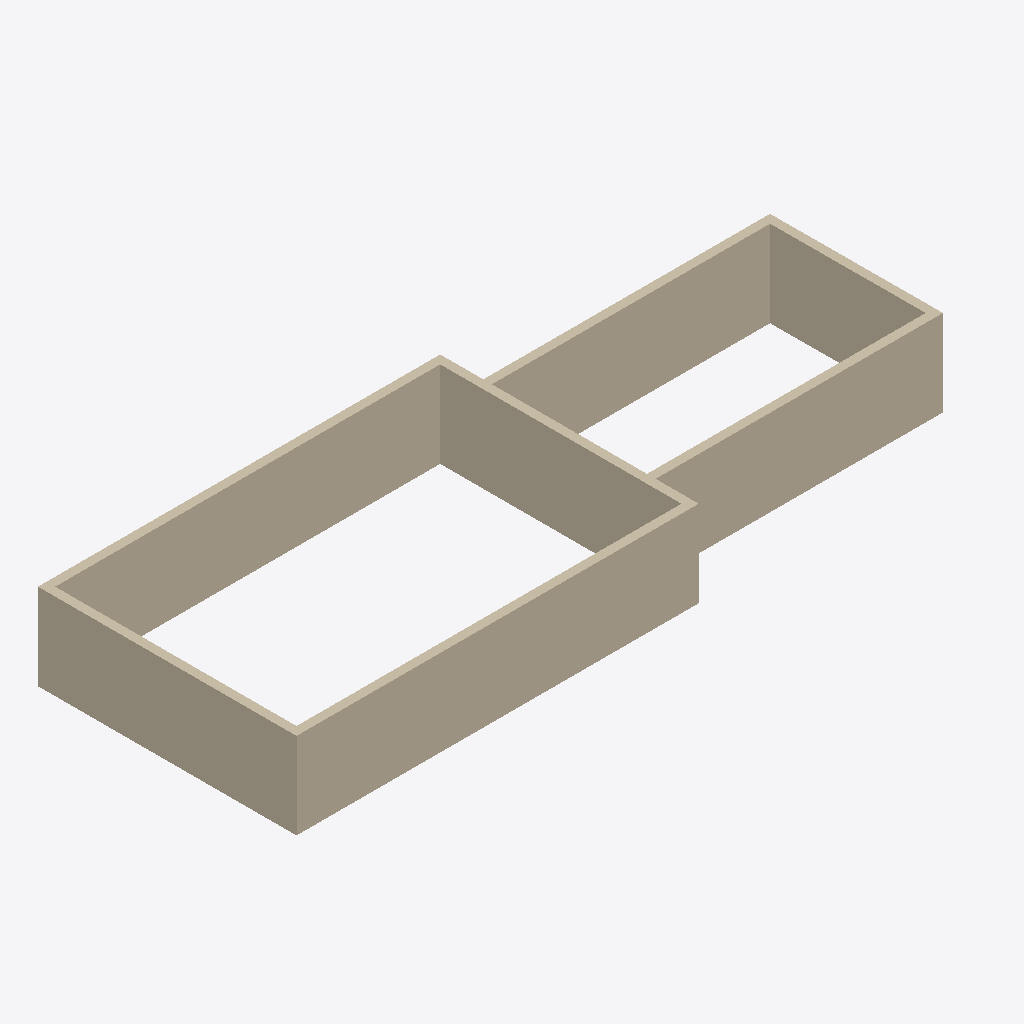
Isometric view of an IFC building model (IFC-SPF (STEP), schema IFC4, length unit metre), seen from the south-west, elements coloured by IFC class: 7 walls (beige).
Extent 24.0 m × 9.0 m × 3.0 m (x, y, z). Storeys (2): Ground Floor at 0.00 m; First Floor at 3.00 m. Elements (7): 7 IfcWall.

HEADER;
FILE_DESCRIPTION(('ViewDefinition[DesignTransferView]'),'2;1');
FILE_NAME('barn.ifc','2026-10-08T17:47:32+01:00',(''),(''),'IfcOpenShell 0.8.5','Bonsai 0.8.5','Nobody');
FILE_SCHEMA(('IFC4'));
ENDSEC;
DATA;
#1=IFCPROJECT('366nRwO7X6a8E2ftAY61qc',$,'My Project',$,$,$,$,(#10,#22),#5);
#27=IFCSITE('1XKUKnLTj3bQ5Y$K18QSKW',$,'My Site',$,$,#50,$,$,$,$,$,$,$,$);
#33=IFCBUILDING('0$Kdmxtg56iPuLWKCquZU9',$,'My Building',$,$,#56,$,$,$,$,$,$);
#39=IFCBUILDINGSTOREY('1mD6a8fAf8dv16b7o17VUA',$,'First Floor',$,$,#1257,$,$,$,$);
#1216=IFCBUILDINGSTOREY('2agpJg$2v3bBh6Ilh8cfts',$,'Ground Floor',$,$,#1252,$,$,$,$);
#1384=IFCWALL('3ZqSCnCFbCFfvov6JgFNOM',$,'Wall',$,$,#3349,#1390,$,$);
#1334=IFCWALL('1xK8S6ok17kR0tcAv_T5kM',$,'Wall',$,$,#3267,#1340,$,$);
#1307=IFCWALL('2P6nkl2ov9QPQqxIt$8W$Q',$,'Wall',$,$,#3303,#1315,$,$);
#1832=IFCWALL('2l77jfaS1Dxg9bBjbqHnQ2',$,'Wall',$,$,#3141,#1838,$,$);
#2864=IFCWALL('2p7rK_sR9Dqx168GkCcXeG',$,'Wall',$,$,#3105,#2875,$,$);
#1359=IFCWALL('38DAFW9w9EwgsVf1sq5wNz',$,'Wall',$,$,#3285,#1365,$,$);
#1807=IFCWALL('1MSZfHPDf7186NbaA7xrRn',$,'Wall',$,$,#3100,#1813,$,$);
ENDSEC;
